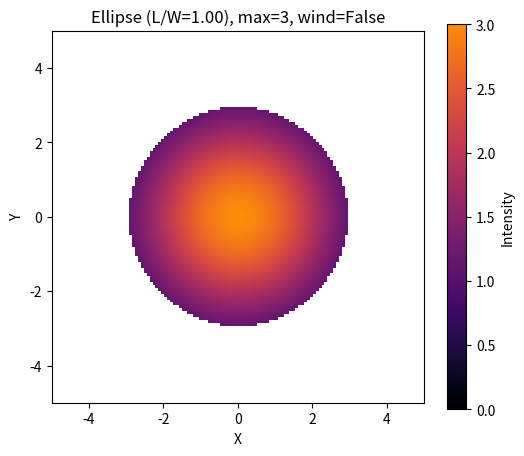

Source code (Python):
import argparse
import os
import math
import numpy as np
import matplotlib.pyplot as plt
import matplotlib.colors as mcolors


def truncate_colormap(cmap, minval=0.0, maxval=1.0, n=256):
    new_colors = [cmap(i) for i in np.linspace(minval, maxval, n)]
    new_cmap = mcolors.LinearSegmentedColormap.from_list(
        f"trunc({cmap.name},{minval:.2f},{maxval:.2f})", new_colors, N=n
    )
    return new_cmap


def anderson_ellipse_ratio(wind_speed_kmph):
    wind_speed_mph = wind_speed_kmph / 1.60934
    val = (
        0.936 * math.exp(0.2566 * wind_speed_mph)
        + 0.461 * math.exp(-0.1548 * wind_speed_mph)
        - 0.397
    )
    return min(val, 8.0)


def main():
    parser = argparse.ArgumentParser(
        description="Generate a single elliptical fire-intensity image."
    )
    parser.add_argument(
        "--output",
        "-o",
        default="dataset/image.png",
        help="Output PNG file path (default=dataset/image.png).",
    )
    parser.add_argument(
        "--width", type=int, default=128, help="Image width in pixels (default=128)."
    )
    parser.add_argument(
        "--height", type=int, default=128, help="Image height in pixels (default=128)."
    )
    parser.add_argument(
        "--xlim",
        type=float,
        nargs=2,
        default=[-5, 5],
        help="x-axis domain (default: -5 5).",
    )
    parser.add_argument(
        "--ylim",
        type=float,
        nargs=2,
        default=[-5, 5],
        help="y-axis domain (default: -5 5).",
    )
    parser.add_argument(
        "--ignition",
        type=float,
        nargs=2,
        default=None,
        help="Ignition point (x0,y0). Default: center of domain.",
    )
    parser.add_argument(
        "--max_intensity",
        type=int,
        default=3,
        choices=[1, 2, 3, 4],
        help="Max fire intensity class: 1=low,2=mod,3=high,4=extreme. (default=3)",
    )
    parser.add_argument(
        "--wind", action="store_true", help="Enable wind-based ellipse ratio."
    )
    parser.add_argument(
        "--wind_speed",
        type=float,
        default=10.0,
        help="Wind speed in km/h (default=10). Used if --wind is true.",
    )
    parser.add_argument(
        "--wind_dir",
        type=float,
        default=0.0,
        help="Wind direction in degrees from x-axis (default=0).",
    )
    parser.add_argument(
        "--decay_const",
        type=float,
        default=1.0,
        help="Decay constant k in I(r)=I0*exp(-k*r). (default=1.0)",
    )
    args = parser.parse_args()

    nx, ny = args.width, args.height
    xlim, ylim = args.xlim, args.ylim
    xvals = np.linspace(xlim[0], xlim[1], nx)
    yvals = np.linspace(ylim[0], ylim[1], ny)

    if args.ignition is None:
        x0 = 0.5 * (xlim[0] + xlim[1])
        y0 = 0.5 * (ylim[0] + ylim[1])
    else:
        x0, y0 = args.ignition

    if args.wind:
        ratio = anderson_ellipse_ratio(args.wind_speed)
    else:
        ratio = 1.0

    theta = math.radians(args.wind_dir)
    minor_axis = 3.0
    if ratio < 1.0:
        ratio = 1.0
    major_axis = ratio * minor_axis

    intensity = np.full((ny, nx), np.nan, dtype=np.float32)

    I0 = float(args.max_intensity)
    k = args.decay_const

    cosT = math.cos(theta)
    sinT = math.sin(theta)

    for j in range(ny):
        for i in range(nx):
            dx = xvals[i] - x0
            dy = yvals[j] - y0

            xprime = dx * cosT + dy * sinT
            yprime = -dx * sinT + dy * cosT

            e_dist = (xprime / major_axis) ** 2 + (yprime / minor_axis) ** 2

            if e_dist <= 1.0:
                val = I0 * math.exp(-k * (e_dist))
                intensity[j, i] = val

    fraction = I0 / 4.0
    base_cmap = plt.cm.inferno
    truncated_cmap = truncate_colormap(base_cmap, 0.0, fraction)
    truncated_cmap.set_bad("white")

    outdir = os.path.dirname(args.output)
    if outdir.strip():
        os.makedirs(outdir, exist_ok=True)

    plt.figure(figsize=(6, 5))
    im = plt.imshow(
        intensity,
        origin="lower",
        extent=(xlim[0], xlim[1], ylim[0], ylim[1]),
        cmap=truncated_cmap,
        vmin=0.0,
        vmax=I0,
    )
    cbar = plt.colorbar(im)
    cbar.set_label("Intensity")

    plt.title(f"Ellipse (L/W={ratio:.2f}), max={args.max_intensity}, wind={args.wind}")
    plt.xlabel("X")
    plt.ylabel("Y")
    plt.axis("image")

    plt.savefig(args.output, dpi="figure")
    plt.close()

    print(f"Saved synthetic fire intensity image => {args.output}")
    print(f"  ratio={ratio:.2f}  minor={minor_axis:.2f}  major={major_axis:.2f}")


if __name__ == "__main__":
    main()
